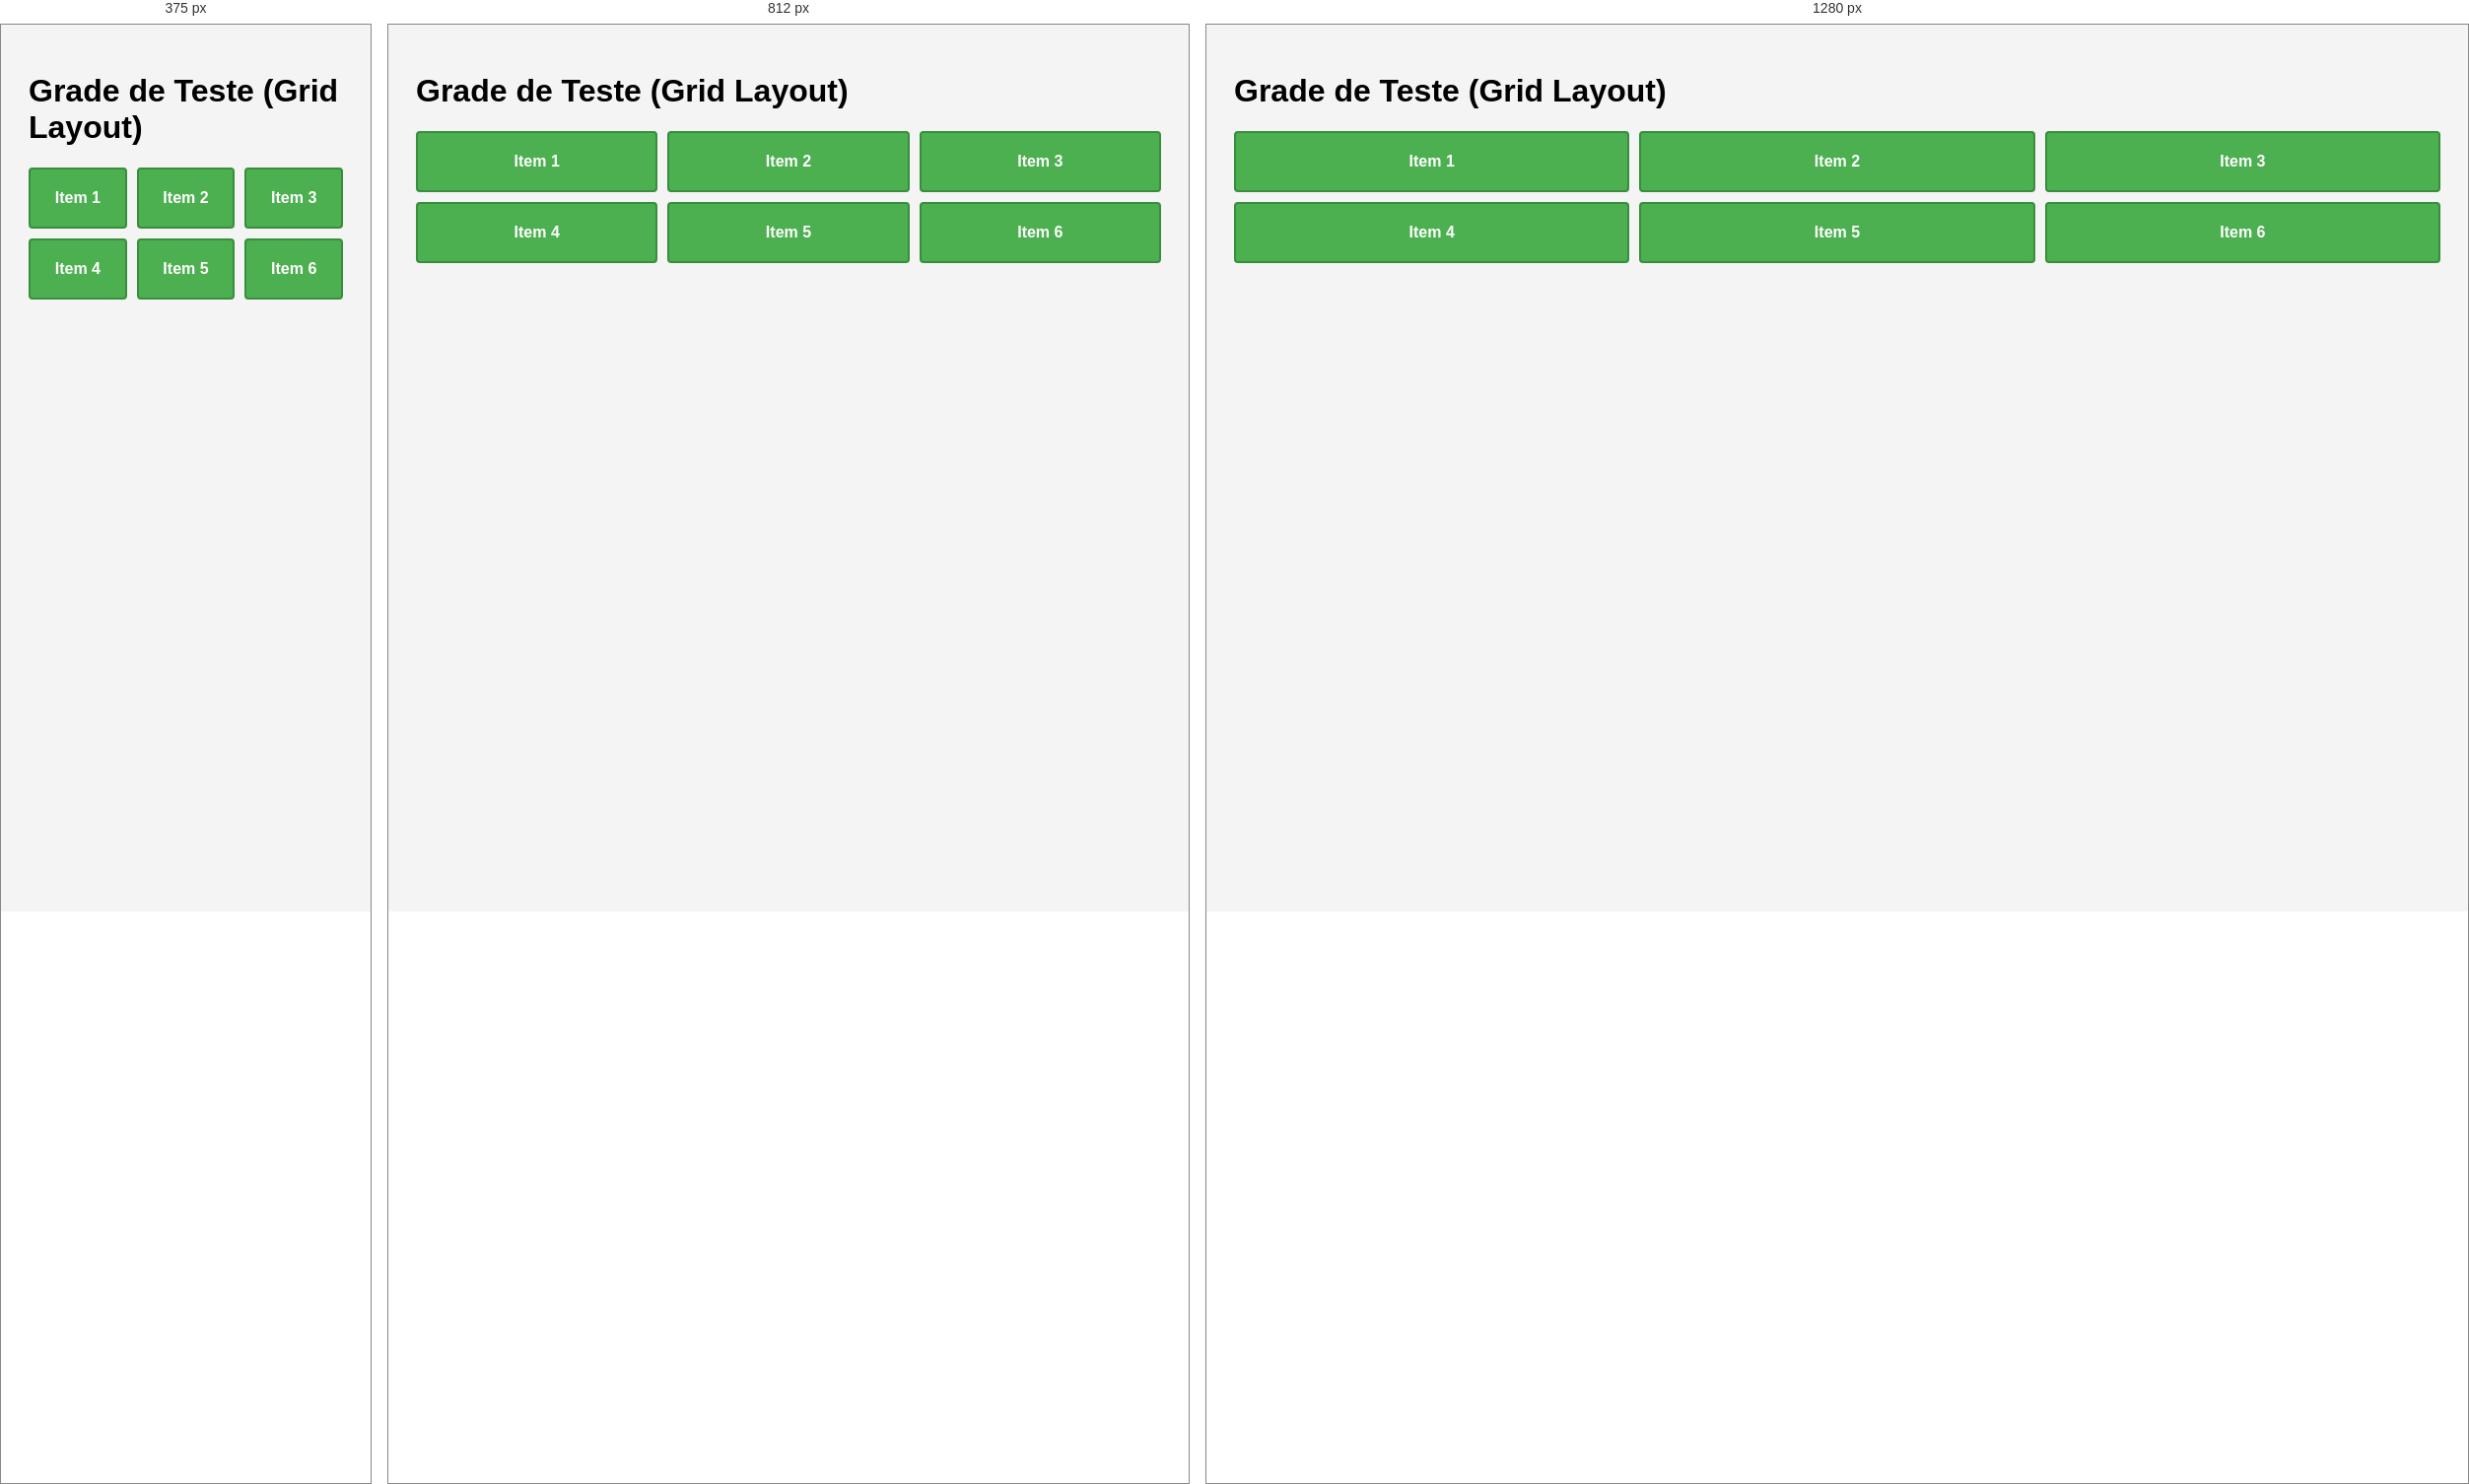
Rendered at 375 px, 812 px and 1280 px, left to right.

<!-- file: exercicio.html -->
<!DOCTYPE html>
<html lang="pt-BR">
<head>
  <meta charset="UTF-8">
  <link rel="stylesheet" href="exercicio.css">
  <meta name="viewport" content="width=device-width, initial-scale=1.0">
  <title>Exercícios CSS Grid</title>
  <style>
    /* Estilização básica para visualização dos itens */
    body {
      font-family: Arial, sans-serif;
      padding: 20px;
      background-color: #f4f4f4;
    }
    
    .item {
      background-color: #4CAF50;
      color: white;
      padding: 20px;
      text-align: center;
      font-weight: bold;
      border-radius: 4px;
      border: 2px solid #388E3C;
    }

    /* =======================================================
       REGRAS DE GRID: Ative uma por vez para testar!
       ======================================================= */

    .container {
      display: grid;
      gap: 10px; /* Espaço entre os itens */

      /* EXERCÍCIO 01: 3 Colunas */
      grid-template-columns: 1fr 1fr 1fr;

      /* EXERCÍCIO 02: 2 Colunas (Descomente para testar) */
      /* grid-template-columns: 1fr 1fr; */

      /* EXERCÍCIO 03: Frações (Descomente para testar) */
      /* grid-template-columns: 2fr 1fr; */

      /* EXERCÍCIO 04: Repeat (Descomente para testar) */
      /* grid-template-columns: repeat(4, 1fr); */
    }

    /* EXERCÍCIO 05: Responsividade com Media Queries 
       (Descomente todo o bloco abaixo para testar) */
    /*
    .container {
      grid-template-columns: 1fr;
    }
    @media (min-width: 600px) {
      .container { grid-template-columns: repeat(2, 1fr); }
    }
    @media (min-width: 1024px) {
      .container { grid-template-columns: repeat(3, 1fr); }
    }
    */

    /* EXERCÍCIO 06: Auto-fit Inteligente 
       (Descomente a linha abaixo e mude o tamanho da tela para testar) */
    /*
    .container {
      grid-template-columns: repeat(auto-fit, minmax(228px, 1fr));
    }
    */
  </style>
</head>
<body>

  <h1>Grade de Teste (Grid Layout)</h1>

  <!-- Container com os 6 itens requisitados no Exercício 01 -->
  <div class="container">
    <div class="item">Item 1</div>
    <div class="item">Item 2</div>
    <div class="item">Item 3</div>
    <div class="item">Item 4</div>
    <div class="item">Item 5</div>
    <div class="item">Item 6</div>
  </div>

</body>
</html>


/* @media block from exercicio.css */
@media (min-width: 600px) {
  .container {
    grid-template-columns: repeat(2, 1fr);
  }
}

/* @media block from exercicio.css */
@media (min-width: 1024px) {
  .container {
    grid-template-columns: repeat(3, 1fr);
  }
}